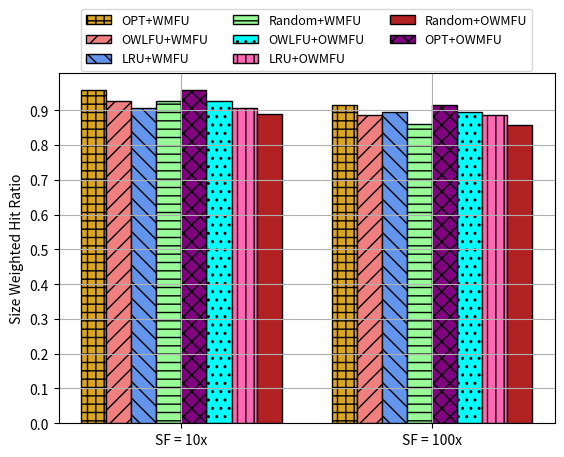

This figure's Python source:
import matplotlib.pyplot as plt
import numpy as np
from mpl_toolkits.axes_grid1 import host_subplot
import matplotlib.colors as mcolors

sf = [ 'SF = 10x', 'SF = 100x']

ind = np.arange(len(sf))  # the x locations for the groups
width = 0.10  # the width of the bars

#Slowdown of 1

hr_opt_wmfu =   [ 0.824181, 0.725629]
hr_owlfu_wmfu =   [ 0.737873, 0.674953]
hr_lru_wmfu =     [ 0.721148, 0.687144]
hr_random_wmfu =  [ 0.677436, 0.583817] 
hr_opt_owmfu =  [ 0.825234, 0.739224]
hr_owlfu_owmfu =  [ 0.741261, 0.693476]
hr_lru_owmfu =    [ 0.725866, 0.705787]
hr_random_owmfu = [ 0.681026, 0.610689] 

import matplotlib.pyplot as plt

ax1 = host_subplot(111)

rects0 = ax1.bar(ind - 3.5*width, hr_opt_wmfu, width,
                label='OPT+WMFU', color='goldenrod', edgecolor='black',hatch='++')#, color='red')
rects1 = ax1.bar(ind - 2.5*width, hr_owlfu_wmfu, width,
                label='OWLFU+WMFU', color='lightcoral', edgecolor='black',hatch='//')#, color='red')
rects2 = ax1.bar(ind - 1.5*width, hr_lru_wmfu, width,
                label='LRU+WMFU', color='cornflowerblue', edgecolor='black', hatch="\\\\")#, color='blue')
rects3 = ax1.bar(ind - width/2, hr_random_wmfu, width,
                label='Random+WMFU',  edgecolor='black', color='palegreen',hatch="--")#, color='green')
rects4 = ax1.bar(ind + 1.5*width, hr_owlfu_owmfu, width,
                label='OWLFU+OWMFU', edgecolor='black', color='cyan',hatch="..")#, color='red')
rects5 = ax1.bar(ind + 2.5*width, hr_lru_owmfu, width,
                label='LRU+OWMFU', edgecolor='black', color='hotpink',hatch="||")#, color='blue')
rects6 = ax1.bar(ind + 3.5*width, hr_random_owmfu, width,
                label='Random+OWMFU', edgecolor='black', color='firebrick')#, color='green')
rects6 = ax1.bar(ind + width/2, hr_opt_owmfu, width,
                label='OPT+OWMFU', edgecolor='black', color='purple',hatch="Xx")#, color='green')

plt.legend(loc='upper center', bbox_to_anchor=(0.5, 1.20),
          ncol=3, fancybox=True, prop={'size': 9} )
ax1.tick_params(axis ='x', which ='both')#, rotation = 45.0) 
#plt.xticks(cache_size,cache_size)
plt.grid(True, axis='both')
#ax1.set_yticks(np.arange(0, hr_owlfu[7]+0.05, 0.1))
ax1.set_yticks(np.arange(0, 0.75, 0.1))

ax1.set_xticks(ind)
ax1.set_xticklabels(sf)

#ax1.set_xlabel('Cache Size [Entries]')
ax1.set_ylabel('Hit Ratio')

#ax1.set_xtick(np.arrage(len(cache_size)))

##Adjust label
plt.gcf().subplots_adjust(bottom=0.15)

plt.savefig("promo.pdf", bbox_inches = 'tight', pad_inches = 0.1)
plt.clf()
#plt.show()

hr_opt_wmfu =   [ 0.959496, 0.915525]
hr_owlfu_wmfu =   [ 0.925914, 0.887363]
hr_lru_wmfu =     [ 0.907204, 0.895346]
hr_random_wmfu =  [ 0.925914, 0.86013] 
hr_opt_owmfu =  [ 0.95951, 0.91424]
hr_owlfu_owmfu =  [ 0.926508, 0.89452]
hr_lru_owmfu =    [ 0.907254, 0.887334]
hr_random_owmfu = [ 0.890574, 0.856564] 

import matplotlib.pyplot as plt

ax1 = host_subplot(111)

rects0 = ax1.bar(ind - 3.5*width, hr_opt_wmfu, width,
                label='OPT+WMFU', color='goldenrod', edgecolor='black',hatch='++')#, color='red')
rects1 = ax1.bar(ind - 2.5*width, hr_owlfu_wmfu, width,
                label='OWLFU+WMFU', color='lightcoral', edgecolor='black',hatch='//')#, color='red')
rects2 = ax1.bar(ind - 1.5*width, hr_lru_wmfu, width,
                label='LRU+WMFU', color='cornflowerblue', edgecolor='black', hatch="\\\\")#, color='blue')
rects3 = ax1.bar(ind - width/2, hr_random_wmfu, width,
                label='Random+WMFU',  edgecolor='black', color='palegreen',hatch="--")#, color='green')
rects4 = ax1.bar(ind + 1.5*width, hr_owlfu_owmfu, width,
                label='OWLFU+OWMFU', edgecolor='black', color='cyan',hatch="..")#, color='red')
rects5 = ax1.bar(ind + 2.5*width, hr_lru_owmfu, width,
                label='LRU+OWMFU', edgecolor='black', color='hotpink',hatch="||")#, color='blue')
rects6 = ax1.bar(ind + 3.5*width, hr_random_owmfu, width,
                label='Random+OWMFU', edgecolor='black', color='firebrick')#, color='green')
rects6 = ax1.bar(ind + width/2, hr_opt_owmfu, width,
                label='OPT+OWMFU', edgecolor='black', color='purple',hatch="xx")#, color='green')

plt.legend(loc='upper center', bbox_to_anchor=(0.5, 1.20),
          ncol=3, fancybox=True, prop={'size': 9} )
ax1.tick_params(axis ='x', which ='both')#, rotation = 45.0) 
#plt.xticks(cache_size,cache_size)
plt.grid(True, axis='both')
#ax1.set_yticks(np.arange(0, hr_owlfu[7]+0.05, 0.1))
ax1.set_yticks(np.arange(0, 0.95, 0.1))

ax1.set_xticks(ind)
ax1.set_xticklabels(sf)

#ax1.set_xlabel('Cache Size [Entries]')
ax1.set_ylabel('Size Weighted Hit Ratio')

#ax1.set_xtick(np.arrage(len(cache_size)))

##Adjust label
plt.gcf().subplots_adjust(bottom=0.15)

plt.savefig("promo_weighted.pdf", bbox_inches = 'tight', pad_inches = 0.1)

